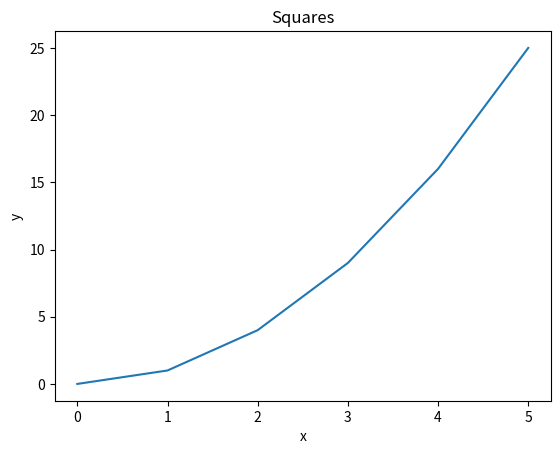
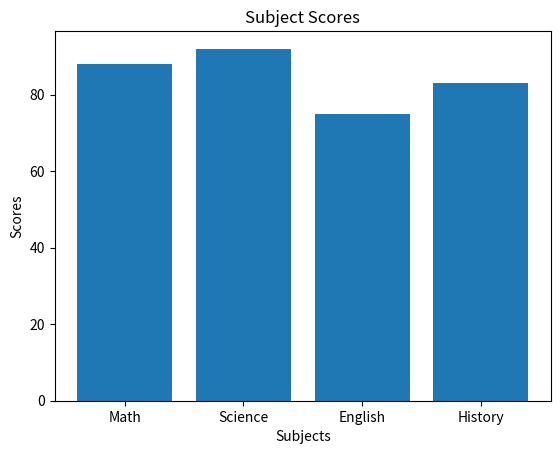
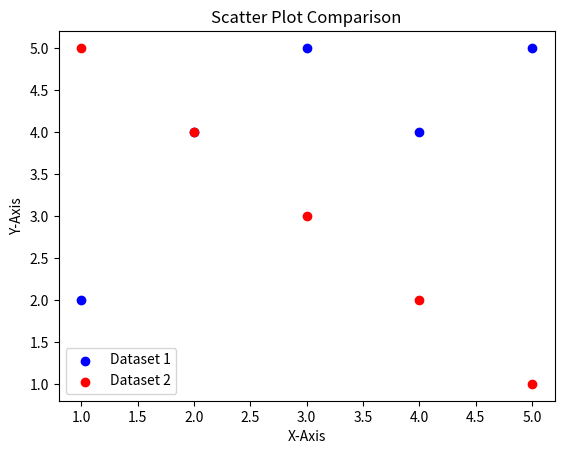
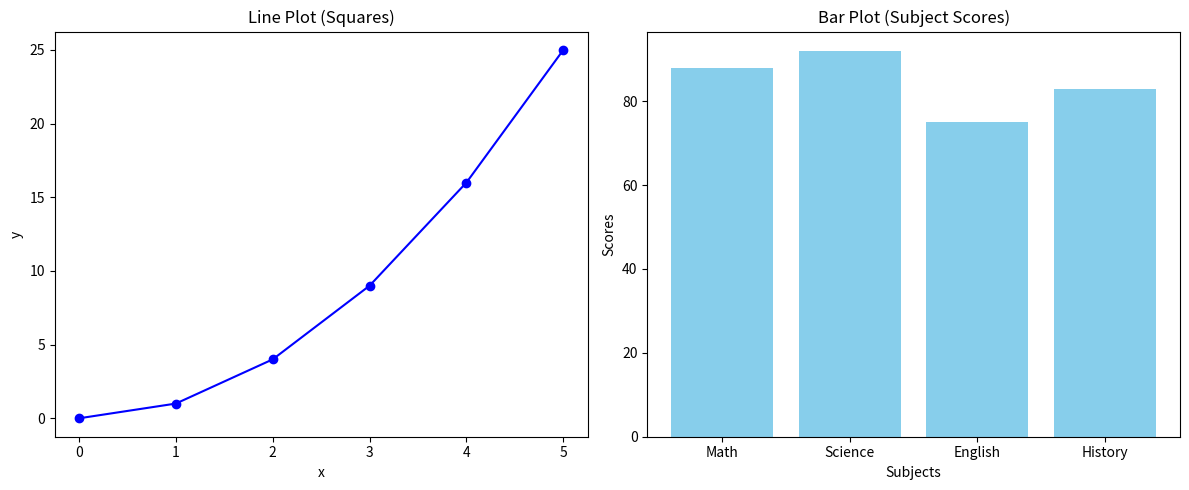
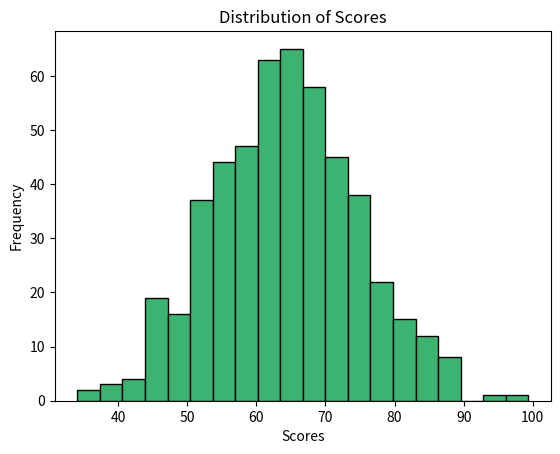
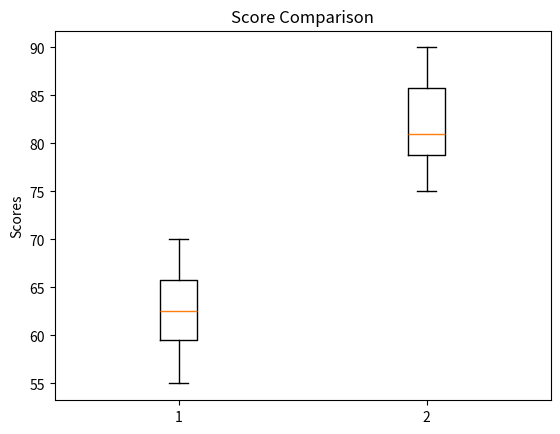
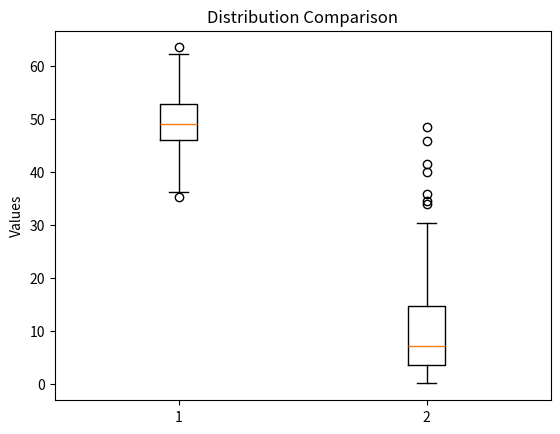
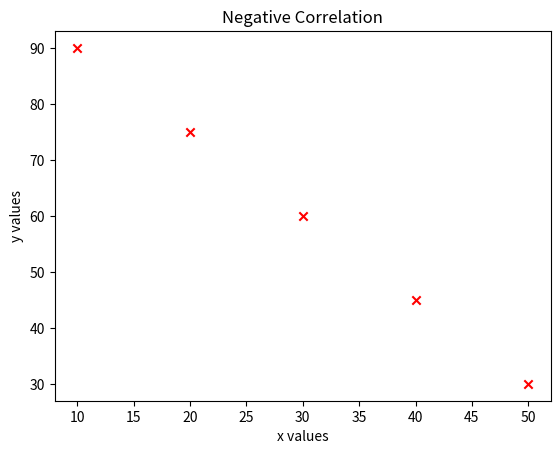
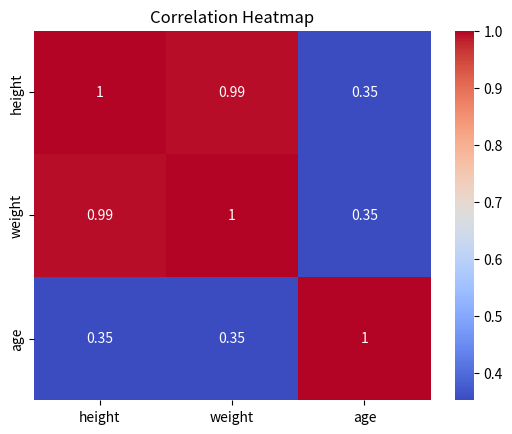

Write Python code to recreate these figures, in order.
import pandas as pd
import numpy as np
import matplotlib.pyplot as plt
import seaborn as sns
import os
#============ Pandas Review ==========
print(" \n ============ Pandas Review ========== \n")

#===== Pandas Question 1: Loading datasets and basic DataFrame exploration=====

data = {
    "name":   ["Alice", "Bob", "Carol", "David", "Eve"],
    "grade":  [85, 72, 90, 68, 95],
    "city":   ["Boston", "Austin", "Boston", "Denver", "Austin"],
    "passed": [True, True, True, False, True]
}
df = pd.DataFrame(data)

# ===== Print each result with a label =====
print(f"\n======Question 1: Shape and Data Types ======")
print("--- First Three Rows ---")
print(df.head(3))

print(f"\n--- DataFrame Shape ---")
print(f"Dimensions (Rows, Columns): {df.shape}")

print(f"\n--- Column Data Types ---")
print(df.dtypes)

#===== Pandas Question 2: Filtering on multiple conditions =====
print(f"\n======Question 2: Filtering on multiple conditions  ======")
# Filter for students where passed is True AND grade is strictly above 80
filtered_students = df[(df["passed"] == True) & (df["grade"] > 80)]

print("\n--- Filtered Students  ---")
print(f"Students Who Passed with a Grade Above 80:\n{filtered_students}")

#=====  Pandas Question 3: Adding New  Column - "grade-curved" =====
print(f"\n======Question 3: Adding New  Column - grade-curved  ======")
# Create a new column by adding 5 points to the existing grade column
df["grade_curved"] = df["grade"] + 5

print("\n--- Curved Grades Data ---")
print(f"Updated DataFrame with Curves Appended:\n{df}")

#=====  Pandas Question 4: Adding New  Column - "name_upper" =====
print(f"\n======Question 4: Adding New  Column - name_upper ======")
# create a new column with students name transformed to uppercase
df["name_upper"] = df["name"].str.upper()

print("\n--- Transformaed Names with Uppercase ---")
print(f"Updated DataFrame with uppercase names:\n{df}")

#=====  Pandas Question 5: Grouping and Aggregation =====
print(f"\n======Question 5: Grouping and Aggregation ======")
# Group by city and find the mean of the grade column
city_mean= df.groupby("city")["grade"].mean()

print(f"\n Mean Grade by City:\n{city_mean} ")

#=====  Pandas Question 6: Name Transformation =====
print(f"\n======Question 6: Name Transformation ======")
#Replace "Austin" with "Houston" inside the city column
df["city"] = df["city"].replace("Austin", "Houston")

print("\n--- City Value Replacement Confirmation ---")
print(f"Updated Name and City Columns:\n{df[['name', 'city']]}")

#=====  # Pandas Question 7: Sorting Records =====
print(f"\n======Question 7: Sorting Records ======")
#  Sort the DataFrame by the grade column in descending order
sorted_df = df.sort_values(by="grade", ascending=False)

print("\n--- Top Performing Students ---")
print(f"Top 3 Rows by Grade:\n{sorted_df.head(3)}")


#============ Numpy Review ==========
print(" \n ============ Numpy Review ========== \n")

#=====  Question 1: Array Attributes and Exploration =====
print(f"\n======Question 1: Array Attributes and Exploration  ======")
# Create a 1Dimensional NumPy array
number_list = [10, 20, 30, 40, 50]
number_arr = np.array(number_list)

print(f"Array Shape: {number_arr.shape}")
print(f"Data Type (dtype): {number_arr.dtype}")
print(f"Number of Dimensions (ndim): {number_arr.ndim}")

#=====  Question 2: Multi-dimensional Array Attributes =====
print(f"\n======Question 2: Multi-dimensional Array Attributes ======")
# Create the 2D array
arr_2d = np.array([[1, 2, 3], [4, 5, 6], [7, 8, 9]])

print(f"2D Array Shape: {arr_2d.shape}")
print(f"Total Number of Elements (size): {arr_2d.size}")


#=====  Question 3: 2D Array Slicing =====
print(f"\n======Question 3: 2D Array Slicing ======")

# Slice out the rows from index 0 up to (but not including) 2, 
# and columns from index 0 up to (but not including) 2.
top_left_block = arr_2d[0:2, 0:2]

print(f"Top-Left 2x2 Block:\n{top_left_block}")

#=====  Question 4: Initialization (3, 4) and (2, 5) arrays =====
print(f"\n======Question 4: Initialization (3, 4) and (2, 5) arrays ======")

# create 3x4 array of zeros 
zeros_array = np.zeros((3, 4))

# create 2x5 array of ones 
ones_array = np.ones((2, 5))

# Print the arrays
print(f"3x4 Zeros Array:\n{zeros_array}")
print(f"\n2x5 Ones Array:\n{ones_array}")

#=====  Question 5: Arange and Statistical Methods =====
print(f"\n====== Question 5: Arange and Statistical Methods ======")

# Create the array with start=0, stop=50, step=5
range_array = np.arange(0, 50, 5)

# print the array, its shape, mean, sum, and standard deviation
print(f"Generated Array: {range_array}")
print(f"Array Shape: {range_array.shape}")
print(f"Mean: {range_array.mean()}")
print(f"Sum: {range_array.sum()}")
print(f"Standard Deviation: {range_array.std():.2f}")

#=====  Question 6: Random Value Arrays and Normal Distributions =====
print(f"\n====== Question 6: Random Value Arrays and Normal Distributions ======")

# Generate 200 values from a Normal (Gaussian) distribution
# Mean (loc) = 0, Standard Deviation (scale) = 1
random_vals = np.random.normal(loc=0, scale=1, size=200)

# Print the mean and standard deviation of the result
print(f"Sample Mean: {random_vals.mean():.4f}")
print(f"Sample Standard Deviation: {random_vals.std():.4f}")

#============ Matplotlib Review ==========
print(" \n ============ Matplotlib Review ========== \n")

#=====  Question 1: Line Plot =====
print(f"\n======Question 1: Line Plot  ======")

x = [0, 1, 2, 3, 4, 5]
y = [0, 1, 4, 9, 16, 25]

# Generate the plot
plt.plot(x, y)

# Add metadata labels
plt.title("Squares")
plt.xlabel("x")
plt.ylabel("y")

# Create the outputs folder if it doesn't exist yet
os.makedirs("outputs", exist_ok=True)

# SAVE the plot to  outputs folder BEFORE showing it
plt.savefig("outputs/lineplot.png")

# Display the plot
plt.show()


#=====  Question 2: Bar Plot =====
print(f"\n======Question 2: Bar Plot  ======")

subjects = ["Math", "Science", "English", "History"]
scores   = [88, 92, 75, 83]


# Generate Bar plot
plt.bar(subjects, scores)

# Add metadata labels
plt.title("Subject Scores")
plt.xlabel("Subjects")
plt.ylabel("Scores")

# SAVE the plot to  outputs folder BEFORE showing it
plt.savefig("outputs/barchart.png")

# Display the plot
plt.show()


#=====  Question 3: Scatter Plot =====
print(f"\n======Question 3: Scatter Plot  ======")

x1, y1 = [1, 2, 3, 4, 5], [2, 4, 5, 4, 5]
x2, y2 = [1, 2, 3, 4, 5], [5, 4, 3, 2, 1]

# Plot the first dataset
plt.scatter(x1, y1, color='blue', label='Dataset 1')

# Plot the second dataset on the same figure
plt.scatter(x2, y2, color='red', label='Dataset 2')

# Add required metadata
plt.title("Scatter Plot Comparison")
plt.xlabel("X-Axis")
plt.ylabel("Y-Axis")

# Add a legend to distinguish between the two colors
plt.legend()

# SAVE the plot to  outputs folder BEFORE showing it
plt.savefig("outputs/scatterplot.png")

# Display the plot
plt.show()

#=====  Question 4: Subplots (1 Row, 2 Columns) =====
print(f"\n====== Question 4: Subplots (1 Row, 2 Columns) ======")

# Define data from question 1 and 2
x_q1 = [0, 1, 2, 3, 4, 5]
y_q1 = [0, 1, 4, 9, 16, 25]
subjects_q2 = ["Math", "Science", "English", "History"]
scores_q2 = [88, 92, 75, 83]

# Create the figure and the 1x2 grid of axes (subplots)
fig, (ax1, ax2) = plt.subplots(1, 2, figsize=(12, 5))

# Left Subplot: Line plot from Q1
ax1.plot(x_q1, y_q1, marker='o', color='blue')
ax1.set_title("Line Plot (Squares)")
ax1.set_xlabel("x")
ax1.set_ylabel("y")

# Right Subplot: Bar plot from Q2
ax2.bar(subjects_q2, scores_q2, color='skyblue')
ax2.set_title("Bar Plot (Subject Scores)")
ax2.set_xlabel("Subjects")
ax2.set_ylabel("Scores")

# Adjust layout to prevent overlapping labels
plt.tight_layout()

# SAVE the plot to  outputs folder BEFORE showing it
plt.savefig("outputs/subplots.png")

# Display the final combined figure
plt.show()

#============ Descriptive Statistics Review ==========
print(" \n ============ Descriptive Statistics Review ========== \n")

#=====  Question 1: Central Tendency and Dispersion =====
print(f"\n====== Question 1: Central Tendency and Dispersion ======")

data = [12, 15, 14, 10, 18, 22, 13, 16, 14, 15]

# Convert to numpy array
data_arr = np.array(data)

# Compute statistics
data_mean = np.mean(data_arr)
data_median = np.median(data_arr)
data_variance = np.var(data_arr)
data_std = np.std(data_arr)

print(f"Mean: {data_mean}")
print(f"Median: {data_median}")
print(f"Variance: {data_variance:.2f}")
print(f"Standard Deviation: {data_std:.2f}")

#=====  Question 2: Normal Distribution Histogram =====
print(f"\n====== Question 2: Normal Distribution Histogram ======")

# Generate 500 random values: Mean=65, StdDev=10
random_scores = np.random.normal(65, 10, 500)

# Create the histogram
plt.hist(random_scores, bins=20, color='mediumseagreen', edgecolor='black')

# Add required metadata
plt.title("Distribution of Scores")
plt.xlabel("Scores")
plt.ylabel("Frequency")

# SAVE the plot to  outputs folder BEFORE showing it
plt.savefig("outputs/normal_distribution_histogram.png")

# Display the plot
plt.show()

#=====  Question 3: Boxplot Comparison =====
print(f"\n====== Question 3: Boxplot Comparison ======")

group_a = [55, 60, 63, 70, 68, 62, 58, 65]
group_b = [75, 80, 78, 90, 85, 79, 82, 88]

# Create the side-by-side boxplot
plt.boxplot([group_a, group_b], label=["Group A", "Group B"])

# Add required metadata
plt.title("Score Comparison")
plt.ylabel("Scores")

# 2. SAVE the plot to  outputs folder BEFORE showing it
plt.savefig("outputs/score_comparison_boxplot.png")

# Display the plot
plt.show()

#=====  Question 4: Distribution Comparison =====
print(f"\n====== Question 4: Distribution Comparison ======")

# Setup datasets
normal_data = np.random.normal(50, 5, 200)
skewed_data = np.random.exponential(10, 200)

# Create the side-by-side boxplot
plt.boxplot([normal_data, skewed_data], label=["Normal", "Exponential"])

# Add metadata
plt.title("Distribution Comparison")
plt.ylabel("Values")

# Save and Show
plt.savefig("outputs/distribution_comparison.png")
plt.show()

# 1. Which distribution is more skewed? 
#    The Exponential distribution is significantly more skewed (right-skewed).
#
# 2. Appropriate Measures of Central Tendency:
#    - For the Normal distribution, the MEAN is appropriate because the data is symmetric.
#    - For the Exponential distribution, the MEDIAN is more appropriate because the mean 
#      is easily pulled/inflated by the long tail of outliers.

#=====  Question 5: Central Tendency Comparison =====
print(f"\n====== Question 5: CEntral Tendency Comparison ======")

data1 = [10, 12, 12, 16, 18]
data2 = [10, 12, 12, 16, 150]

def get_stats(data, label):
    s = pd.Series(data)
    mean_val = s.mean()
    median_val = s.median()
    mode_val = s.mode()[0] # .mode() returns a Series, we take the first item
    
    print(f"\n{label}:")
    print(f"  Mean:   {mean_val}")
    print(f"  Median: {median_val}")
    print(f"  Mode:   {mode_val}")

get_stats(data1, "Data 1 (Symmetric-ish)")
get_stats(data2, "Data 2 (With Outlier)")

# Why are the median and mean so different for data2?
# The mean and median differ significantly in Data 2 because of the outlier value (150).
# The Mean is sensitive to every value and is "pulled" upward by the extreme high value.
# The Median only cares about the middle position, so it remains resistant to the outlier.

#============ Hypothesis Testing Review ==========
print(" \n ============ Hypothesis Testing Review ========== \n")

from scipy import stats

#=====  Question 1: Independent Samples T-Test =====
print(f"\n====== Question 1: Independent Samples T-Test ======")

group_a = [72, 68, 75, 70, 69, 73, 71, 74]
group_b = [80, 85, 78, 83, 82, 86, 79, 84]

# Run an independent samples t-test on the two groups
t_stat, p_value = stats.ttest_ind(group_a, group_b)

#  Print the t-statistic and p-value.
print(f"T-statistic: {t_stat:.4f}")
print(f"P-value:     {p_value:.8f}")

#=====  Question 2: Significance Interpretation =====
print(f"\n====== Question 2: Significance Interpretation ======")

# Define the significance level (alpha)
alpha = 0.05

# Evaluate the result
if p_value < alpha:
    print(f"Result is statistically significant (p < {alpha}). Reject the null hypothesis.")
else:
    print(f"Result is not statistically significant (p >= {alpha}). Fail to reject the null hypothesis.")


#=====  Question 3: Paired Samples T-Test =====
print(f"\n====== Question 3: Paired Samples T-Test ======")

# before and after scores (the same students measured twice)
before = [60, 65, 70, 58, 62, 67, 63, 66]
after  = [68, 70, 76, 65, 69, 72, 70, 71]

# Run the paired t-test (ttest_rel stands for 'related' samples)
t_stat_pair, p_value_pair = stats.ttest_rel(before, after)

#  Print the t-statistic and p-value.
print(f"T-statistic: {t_stat_pair:.4f}")
print(f"P-value:     {p_value_pair:.8f}")

#=====  Question 4: One-Sample T-Test =====
print(f"\n====== Question 4: One-Sample T-Test ======")

scores = [72, 68, 75, 70, 69, 74, 71, 73]
benchmark = 70

# Run the one-sample t-test against the benchmark
t_stat_onesample, p_value_onesample = stats.ttest_1samp(scores, benchmark)

print(f"T-statistic: {t_stat_onesample:.4f}")
print(f"P-value:     {p_value_onesample:.4f}")

#=====  Question 5: One-Tailed Independent T-Test =====
print(f"\n====== Question 5: One-Tailed Independent T-Test ======")

# Use the same groups from Question 1
# Run the test with alternative='less'
t_stat, p_val_one_tailed = stats.ttest_ind(group_a, group_b, alternative='less')

print(f"One-tailed P-value: {p_val_one_tailed:.10f}")

#=====  Question 6: Plain-Language Conclusion =====
print(f"\n====== Question 6: Plain-Language Conclusion ======")

print("\n--- Hypothesis Question 6: Conclusion ---")

conclusion = (
    "The analysis reveals a significant difference between the two groups. "
    "Students in Group B performed notably better than those in Group A, "
    "and given the extremely low p-value, it is highly unlikely that this "
    "result occurred by random chance."
)

print(conclusion)

#============ Correlation Review ==========
print(" \n ============ Correlation Review ========== \n")

#=====  Question 1: Pearson Correlation Matrix =====
print(f"\n====== Question 1: Pearson Correlation Matrix ======")

x = [1, 2, 3, 4, 5]
y = [2, 4, 6, 8, 10]

# Compute the Pearson correlation matrix
corr_matrix = np.corrcoef(x, y)

# Print the full correlation matrix
print(f"Full Correlation Matrix:\n{corr_matrix}")
# print just the correlation coefficient (the value at position [0, 1]).
print(f"Correlation Coefficient (r): {corr_matrix[0, 1]:.2f}")

# What do you expect the correlation to be, and why?
    # I expect the correlation to be exactly 1.0. 
    # This is because there is a perfect positive linear relationship between x and y 
    # (y is exactly 2 times x for every data point).


#=====  Question 2: Pearson Correlation with SciPy =====
print(f"\n====== Question 2: Pearson Correlation with SciPy ======")

from scipy.stats import pearsonr

x = [1,  2,  3,  4,  5,  6,  7,  8,  9, 10]
y = [10, 9,  7,  8,  6,  5,  3,  4,  2,  1]

# compute the correlation between x and y 
r_coeff, p_val = pearsonr(x, y)

# Print both the correlation coefficient and the p-value.
print(f"Correlation Coefficient (r): {r_coeff:.4f}")
print(f"P-value:                     {p_val:.8f}")

#=====  Question 3: Pandas Correlation Matrix =====
print(f"\n====== Question 3: Pandas Correlation Matrix ======")

# Define the dictionary 
people = {
    "height": [160, 165, 170, 175, 180],
    "weight": [55,  60,  65,  72,  80],
    "age":    [25,  30,  22,  35,  28]
}
# create dataframe
df = pd.DataFrame(people)

# compute the correlation matrix
people_corr_matrix = df.corr()

# Print the result.
print(f"People Correlation Matrix:\n{people_corr_matrix}")

#=====  Question 4: Visualizing Negative Correlation =====
print(f"\n====== Question 4: Visualizing Negative Correlation ======")

x = [10, 20, 30, 40, 50]
y = [90, 75, 60, 45, 30]

# Create a scatter plot of x and y which have a negative relationship. 
plt.scatter(x, y, color='red', marker='x')

# Add a title "Negative Correlation" and label both axes.
plt.title("Negative Correlation")
plt.xlabel("x values")
plt.ylabel("y values")

# Save and Show (keeping it in your outputs folder)
plt.savefig("outputs/negative_correlation_scatter.png")
plt.show()

print("Scatter plot 'Negative Correlation' displayed and saved successfully.")


#=====  Question 5: Heatmap Visualization =====
print(f"\n====== Question 5: Heatmap Visualization ======")

# 1. Use the correlation matrix from Question 3
# people_corr_matrix = df.corr()

# 2. Create the heatmap with numeric annotations (annot=True)
sns.heatmap(people_corr_matrix, annot=True, cmap='coolwarm')

# 3. Add required metadata
plt.title("Correlation Heatmap")

# 4. Save and Show
plt.savefig("outputs/correlation_heatmap.png")
plt.show()

print("Heatmap 'Correlation Heatmap' generated and saved successfully.")


#============ Pipelines ==========
print(" \n ============ Pipelines ========== \n")

arr = np.array([12.0, 15.0, np.nan, 14.0, 10.0, np.nan, 18.0, 14.0, 16.0, 22.0, np.nan, 13.0])

# define create_series(arr) 
def create_series(arr):
    """ takes a NumPy array and returns a pandas Series with the name "values"""
    return pd.Series(arr, name="values")

# define clean_data(series) 
def clean_data(series):
    """takes the Series, removes any NaN values using .dropna(), and returns the cleaned Series"""
    return series.dropna()

# define summarize_data(series) 
def summarize_data(series):
    """takes the cleaned Series and returns a dictionary with four keys: "mean", "median", "std", and "mode" """
    summary = {
        "mean": series.mean(),
        "median": series.median(),
        "std": series.std(),
        # use series.mode()[0] to get a single value.
        "mode": series.mode()[0]
    }
    return summary

# data_pipeline(arr) -- calls the three functions above in sequence and returns the summary dictionary
def data_pipeline(arr):
    """Chains the processing steps in sequence."""
    # Step 1: Create
    series = create_series(arr)
    # Step 2: Clean
    cleaned_series = clean_data(series)
    # Step 3: Summarize
    results = summarize_data(cleaned_series)
    return results

# Call data_pipeline(arr) 
summary_results = data_pipeline(arr)

# print each key and its value from the result
for key, value in summary_results.items():
    print(f"{key.capitalize()}: {value:.2f}")

print("\n warmup_01.py is complete.")
